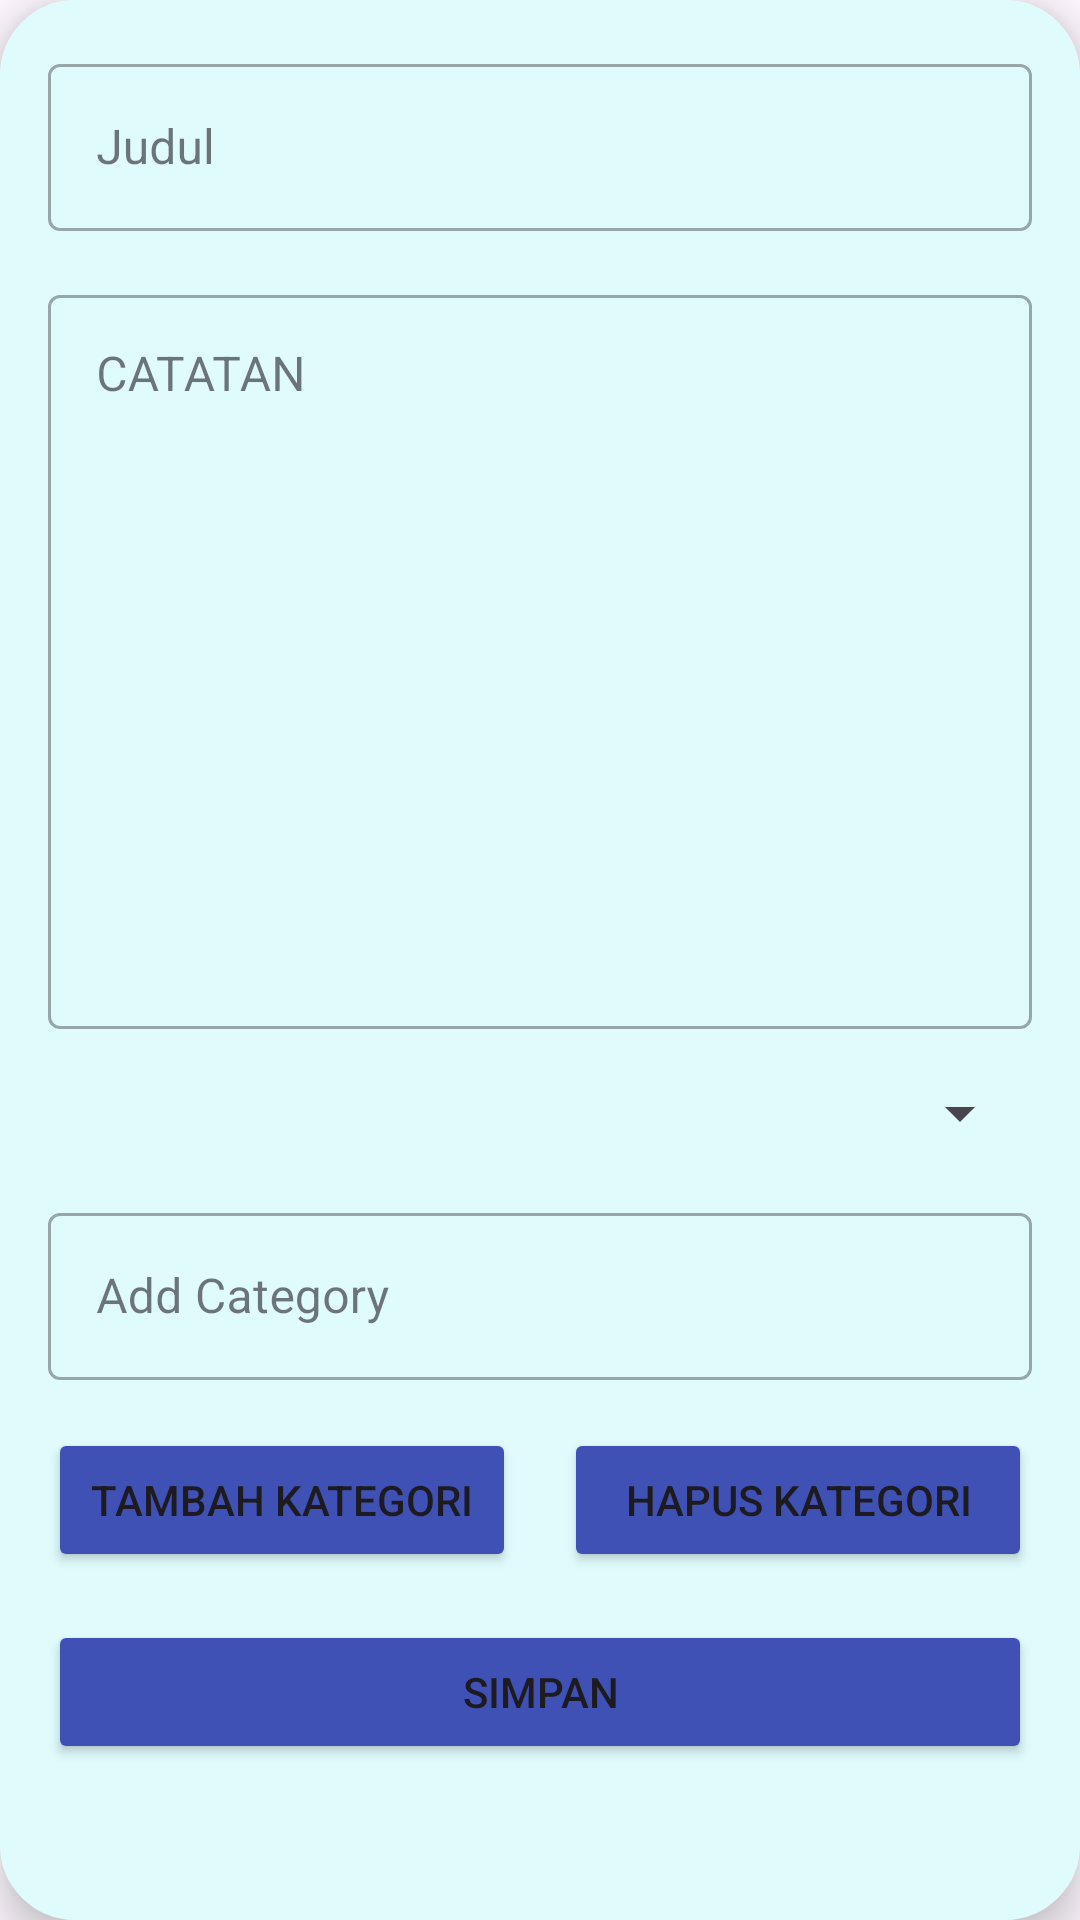

This screen was rendered from an Android layout file. Write that file and the resources it references.
<!-- AndroidManifest.xml: application theme Theme.ListTugas -->
<!-- res/layout/add_note.xml -->
<?xml version="1.0" encoding="utf-8"?>
<androidx.constraintlayout.widget.ConstraintLayout
    xmlns:android="http://schemas.android.com/apk/res/android"
    xmlns:app="http://schemas.android.com/apk/res-auto"
    android:layout_width="match_parent"
    android:layout_height="wrap_content"
    android:backgroundTint="@color/blue1"
    android:background="@drawable/rounded_popup_background"
    android:elevation="8dp"
    android:layout_margin="16dp">

    <com.google.android.material.textfield.TextInputLayout
        android:id="@+id/inputLayout1"
        style="@style/Widget.MaterialComponents.TextInputLayout.OutlinedBox"
        android:layout_width="0dp"
        android:layout_height="wrap_content"
        app:layout_constraintEnd_toEndOf="parent"
        app:layout_constraintStart_toStartOf="parent"
        app:layout_constraintTop_toTopOf="parent">

        <com.google.android.material.textfield.TextInputEditText
            android:id="@+id/ed_nama"
            android:layout_width="match_parent"
            android:layout_height="wrap_content"
            android:hint="@string/judul" />
    </com.google.android.material.textfield.TextInputLayout>

    <com.google.android.material.textfield.TextInputLayout
        android:id="@+id/inputLayout2"
        style="@style/Widget.MaterialComponents.TextInputLayout.OutlinedBox"
        android:layout_width="0dp"
        android:layout_height="250dp"
        app:layout_constraintEnd_toEndOf="parent"
        app:layout_constraintStart_toStartOf="parent"
        app:layout_constraintTop_toBottomOf="@id/inputLayout1"
        android:layout_marginTop="16dp">

        <com.google.android.material.textfield.TextInputEditText
            android:id="@+id/ed_desk"
            android:layout_width="match_parent"
            android:layout_height="match_parent"
            android:hint="@string/note"
            android:gravity="start"/>
    </com.google.android.material.textfield.TextInputLayout>

    <Spinner
        android:id="@+id/spinnerCategory"
        android:layout_width="match_parent"
        android:layout_height="wrap_content"
        app:layout_constraintTop_toBottomOf="@id/inputLayout2"
        app:layout_constraintEnd_toEndOf="parent"
        app:layout_constraintStart_toStartOf="parent"
        android:layout_marginTop="16dp"/>

    <com.google.android.material.textfield.TextInputLayout
        android:id="@+id/inputLayoutCategory"
        style="@style/Widget.MaterialComponents.TextInputLayout.OutlinedBox"
        android:layout_width="0dp"
        android:layout_height="wrap_content"
        app:layout_constraintTop_toBottomOf="@id/spinnerCategory"
        app:layout_constraintEnd_toEndOf="parent"
        app:layout_constraintStart_toStartOf="parent"
        app:layout_constraintBottom_toTopOf="@id/btnSubmitCategory"
        android:layout_marginTop="16dp">

        <com.google.android.material.textfield.TextInputEditText
            android:id="@+id/edNewCategory"
            android:layout_width="match_parent"
            android:layout_height="wrap_content"
            android:hint="Add Category"/>
    </com.google.android.material.textfield.TextInputLayout>

    <Button
        android:id="@+id/btnSubmitCategory"
        android:layout_width="0dp"
        android:layout_height="wrap_content"
        android:text="@string/add_ctg"
        android:backgroundTint="@color/blue"
        app:layout_constraintTop_toBottomOf="@id/inputLayoutCategory"
        app:layout_constraintEnd_toStartOf="@id/btnDeleteCategory"
        app:layout_constraintStart_toStartOf="parent"
        android:layout_marginTop="16dp"
        android:layout_marginEnd="8dp"/>

    <Button
        android:id="@+id/btnDeleteCategory"
        android:layout_width="0dp"
        android:layout_height="wrap_content"
        android:text="@string/del_ctg"
        android:backgroundTint="@color/blue"
        app:layout_constraintTop_toBottomOf="@id/inputLayoutCategory"
        app:layout_constraintStart_toEndOf="@id/btnSubmitCategory"
        app:layout_constraintEnd_toEndOf="parent"
        android:layout_marginTop="16dp"
        android:layout_marginStart="8dp"/>

    <Button
        android:id="@+id/btn_submit"
        android:layout_width="0dp"
        android:layout_height="wrap_content"
        android:backgroundTint="@color/blue"
        android:text="@string/submit"
        app:layout_constraintTop_toBottomOf="@id/btnSubmitCategory"
        app:layout_constraintEnd_toEndOf="parent"
        app:layout_constraintStart_toStartOf="parent"
        android:layout_marginTop="16dp"/>
</androidx.constraintlayout.widget.ConstraintLayout>
<!-- resources referenced by this layout -->
<resources>
  <color name="blue">#3F51B5</color>
  <color name="blue1">#e0fbfc</color>
  <!-- drawable rounded_popup_background (drawable) -->
  <?xml version="1.0" encoding="utf-8"?>
  <shape xmlns:android="http://schemas.android.com/apk/res/android">
      <solid android:color="@android:color/white" />  
      <corners android:radius="24dp" />               
      <stroke
          android:width="2dp"
          android:color="@color/blue1" />              
      <padding
          android:left="16dp"
          android:top="16dp"
          android:right="16dp"
          android:bottom="16dp" />
  </shape>
  <string name="add_ctg">Tambah Kategori</string>
  <string name="del_ctg">Hapus Kategori</string>
  <string name="judul">Judul</string>
  <string name="note">CATATAN</string>
  <string name="submit">Simpan</string>
  <style name="Theme.ListTugas" parent="Base.Theme.ListTugas" />
  <style name="Base.Theme.ListTugas" parent="Theme.Material3.DayNight.NoActionBar">
          
          
      </style>
</resources>
